Labelled photos from "processedData", an image-classification folder in Rymaa-del/Zoidberg. The possible labels are: normal, pneumonia.

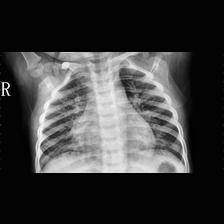
Label: pneumonia

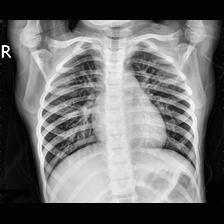
Label: normal

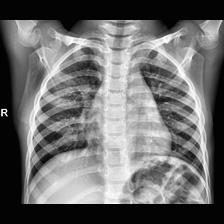
Label: normal

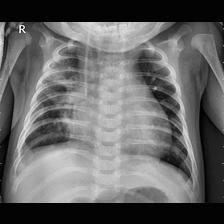
Label: pneumonia

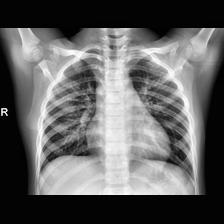
Label: normal

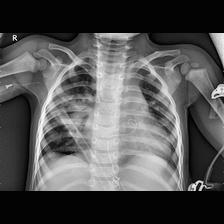
Label: pneumonia
